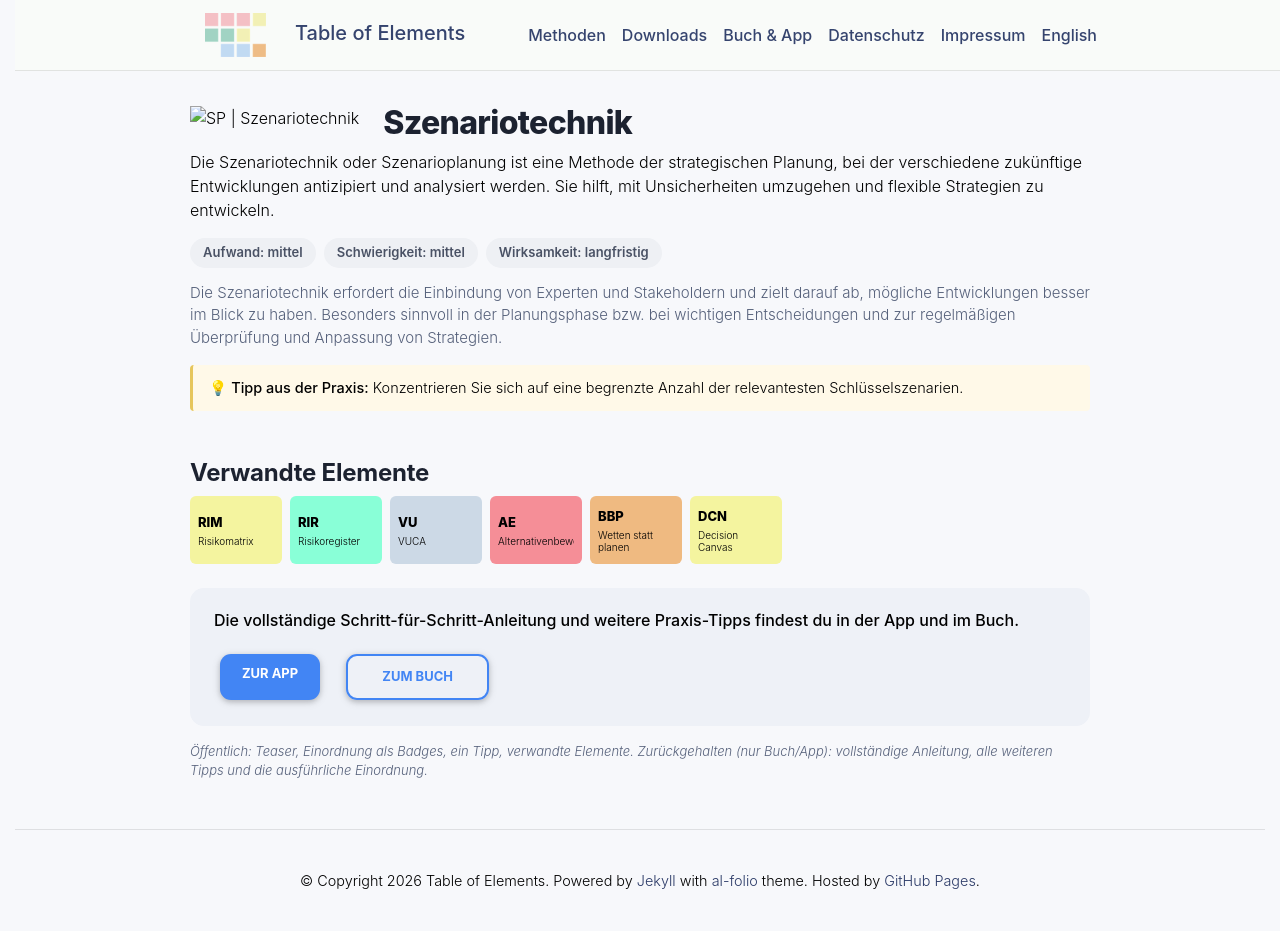

repository: table-of-elements/table-of-elements.github.io · page: de/elements/SP/index.html · generator: jekyll

---
lang: de
layout: default
permalink: /de/elements/SP/
subtitle: "Szenariotechnik"
title: "SP | Szenariotechnik"
description: "Die Szenariotechnik oder Szenarioplanung ist eine Methode der strategischen Planung, bei der verschiedene zukünftige Entwicklungen antizipiert und analysiert werden. Sie hilft, mit Unsicherheiten umzugehen und flexible Strategien zu entwickeln."
og_image: /assets/img/elements/de/SP.og.png
---

{% include figure.liquid loading="eager" path="assets/img/elements/de/SP.card.png" class="img-fluid" width="300" height="300" alt="SP | Szenariotechnik" %}

# Szenariotechnik

Die Szenariotechnik oder Szenarioplanung ist eine Methode der strategischen Planung, bei der verschiedene zukünftige Entwicklungen antizipiert und analysiert werden. Sie hilft, mit Unsicherheiten umzugehen und flexible Strategien zu entwickeln.
